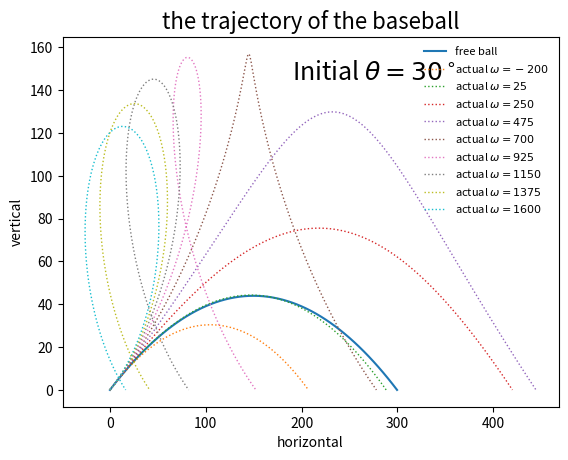

Reproduce this figure in Python.
# _*_ coding: utf-8 _*_

# Use the class founction for the first time
# the adiabatic model is used in this progrem

import numpy as np
import matplotlib.pyplot as plt
import math

g=9.8
b2m=4e-4
s2m=4.1e-4
class flight_state:
    def __init__(self, _x=0,_y=0,_vx=0,_vy=0,_t=0):
        self.x=_x
        self.y=_y
        self.vx=_vx
        self.vy=_vy
        self.t=_t
class Ball:
    def __init__(self,_fs=flight_state(0,0,0,0,0),_dt=0.1):
        self.ball_flight_state=[]
        self.ball_flight_state.append(_fs)
        self.dt=_dt
        #print self.cannon_flight_state[-1].x,self.cannon_flight_state[-1].y
    def next_state(self,current_state):
        global g
        next_x=current_state.x+current_state.vx*self.dt        
        next_vx=current_state.vx
        next_y=current_state.y+current_state.vy*self.dt
        next_vy=current_state.vy-g*self.dt
        next_t=current_state.t+self.dt
        return flight_state(next_x,next_y,next_vx,next_vy,next_t)
    def shot(self):
        while not(self.ball_flight_state[-1].y<0):
            self.ball_flight_state.append(self.next_state(self.ball_flight_state[-1]))
        r = - self.ball_flight_state[-2].y / self.ball_flight_state[-1].y
        self.ball_flight_state[-1].x = (self.ball_flight_state[-2].x + r * self.ball_flight_state[-1].x) / (r + 1)
        self.ball_flight_state[-1].y = 0
        #print self.cannon_flight_state[-1].x,self.cannon_flight_state[-1].y
    def show_trace(self):
        global x,y
        x=[]
        y=[]
        for fs in self.ball_flight_state:
            x.append(fs.x)
            y.append(fs.y)
class Spin_ball(Ball):
    def next_state(self,current_state):
        global g,b2m,s2m,w
        #w=2000
        v=math.sqrt(current_state.vx**2+current_state.vy**2)
        next_x=current_state.x+current_state.vx*self.dt
        next_vx=current_state.vx-(b2m*v*current_state.vx+s2m*w*current_state.vy)*self.dt
        next_y=current_state.y+current_state.vy*self.dt
        next_vy=current_state.vy-g*self.dt+(s2m*w*current_state.vx-b2m*v*current_state.vy)*self.dt
        next_t=current_state.t+self.dt
        return flight_state(next_x,next_y,next_vx,next_vy,next_t)
#class Kunckleball(Ball):

c1=Ball(flight_state(0,0,50,50*math.tan(30/57.3),0),_dt=0.1)
c1.shot()
c1.show_trace()
plt.plot(x,y,'',label=r'free ball')
plt.legend(loc='best',prop={'size':8},frameon=False)
#c1_final=x[-1]
#w=np,linspace()
w_space=np.linspace(-200,1600,9)
for i in range(len(w_space)):
    w=w_space[i]
    d1=Spin_ball(flight_state(0,0,50,50*math.tan(30/57.3),0),_dt=0.1)
    d1.shot()
    d1.show_trace()
    plt.plot(x,y,':',label=r'actual $\omega=%d$'%w,lw=1)
    plt.legend(loc='best',prop={'size':8},frameon=False)
#d1_final=x[-1]

plt.text(190,145,r'Initial $\theta=30^\circ$',fontsize=18)
plt.xlabel('horizontal')
plt.ylabel('vertical')
plt.title('the trajectory of the baseball',fontsize=16)
plt.show()

#theta=[45,60,30,37.5,52.5]
#theta1=[42.5,57.5,27.5,35,50]
#effect=[(c1_final-d1_final)/c1_final,(c2_final-d2_final)/c2_final,(c3_final-d3_final)/c3_final,(c4_final-d4_final)/c4_final,(c5_final-d5_final)/c5_final]

#width=5
#plt.bar(theta1,effect,width,color='coral')
#plt.xlabel(r'$\theta/^\circ$')
#plt.ylabel('Relative Impact')
#plt.title('the influence caused by the airdrag')
#plt.show()
